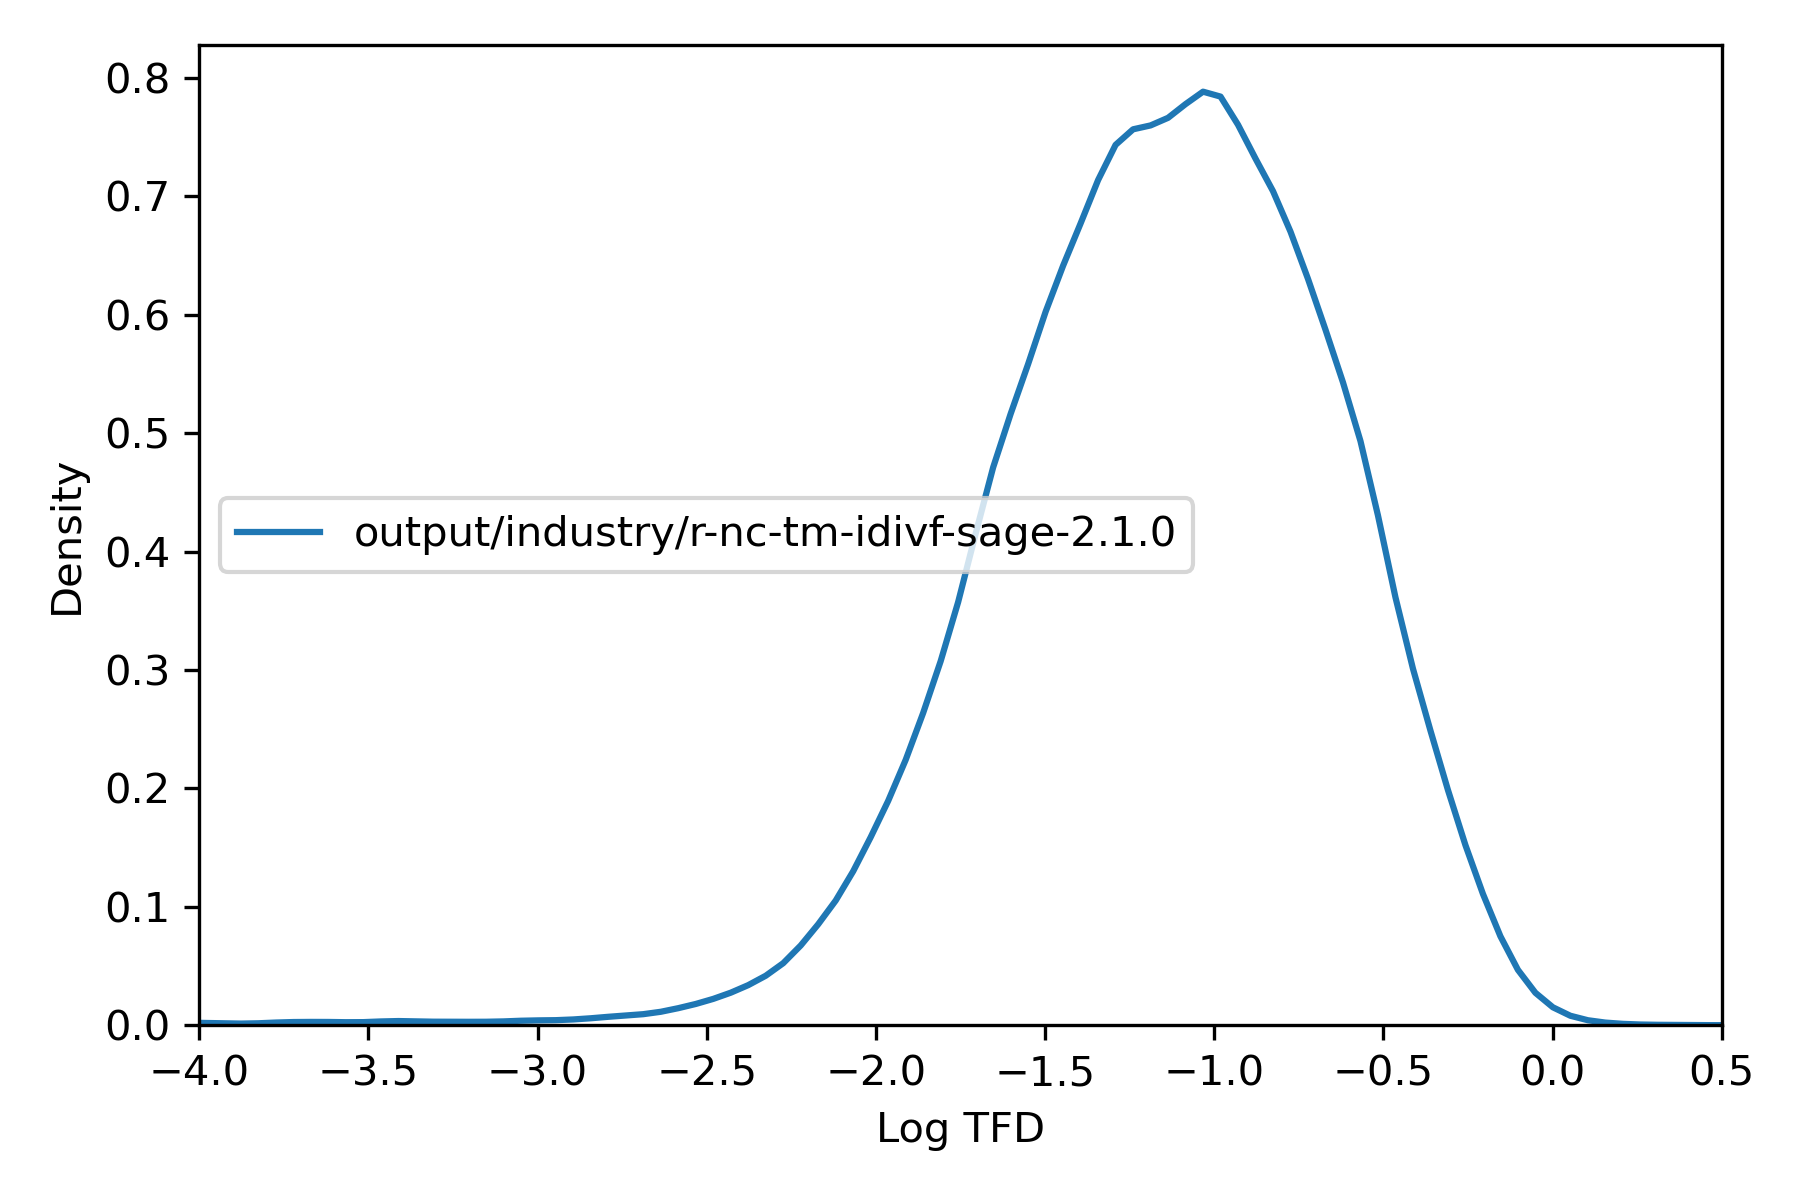

The data file committed next to this chart (first rows):
, tfd
36975451, 0.1108
36975452, 0.1023
36975453, 0.02425
36975454, 0.03185
36975455, 0.09629
36975456, 0.138
36991787, 0.003669
36991788, 0.09062
36991789, 0.004562
36991790, 5.472266060134445e-05
36991791, 0.03871
36991792, 0.02871
36991793, 0.004622
36991794, 0.02878
36991795, 0.004604
36991796, 0.003742
36987706, 0.06489
36987707, 0.1524
36987708, 0.1522
36984387, 0.02091
36984388, 0.02079
36984389, 0.03039
36973916, 0.03429
36973917, 0.03423
36973918, 0.1104
36973919, 0.1104
37014846, 0.1326
37014847, 0.2555
37014848, 0.3544
37014849, 0.03584
37014850, 0.02397
37014851, 0.3578
37014852, 0.03491
37014853, 0.3774
36991461, 0.08384
36991462, 0.4252
36991463, 0.4915
36991464, 0.4855
36991465, 0.1715
36991466, 0.425
36991467, 0.08574
36991468, 0.4068
36991469, 0.4909
36991470, 0.502
36969580, 0.01561
36969581, 0.01561
37016997, 0.009961
37015999, 0.05432
37016000, 0.05477
36972482, 0.1064
36972483, 0.03137
36972484, 0.03144
36972485, 0.1146
36972486, 0.03146
36972487, 0.1146
36972488, 0.1145
36972489, 0.1041
36973802, 0.0006688
36973803, 0.005264
37016100, 0.02313
... 72,033 more rows
